Run: headless pygame with SDL's dummy video driver; simulated clock (each Clock.tick advances the game by its frame time, no real sleeping); random seed 0; keys injected as events and as key.get_pressed() state; mouse plan: one left click at the window centre at the start of phase 2, then a move to the lower-right quarter at the start of phase 3; restart key R tapped at the start of phases 3 and 4.
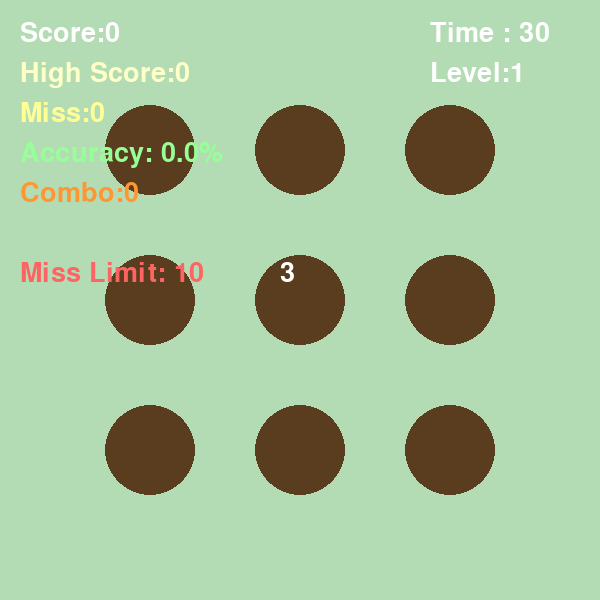
Frame 1 of 4 · flips 1–60 · no input
Frame 2 of 4 · flips 61–180 · clicked the window centre · tapped SPACE, RETURN · held RIGHT (→), D · screen unchanged from frame 1, image omitted
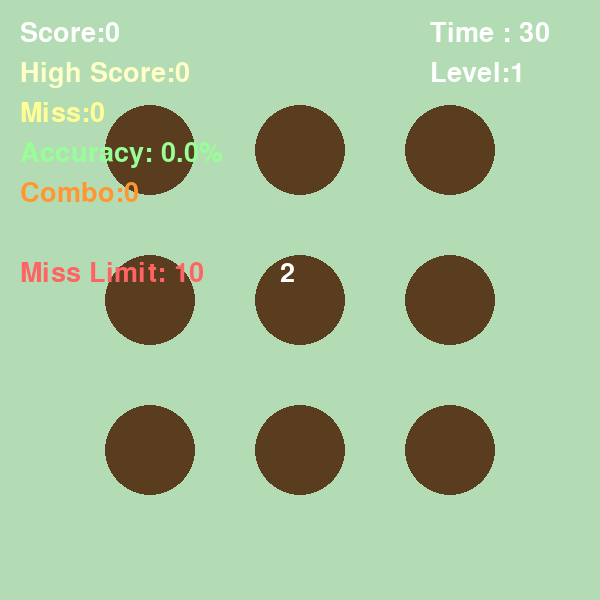
Frame 3 of 4 · flips 181–300 · moved the mouse to the lower-right quarter · tapped R · held DOWN (↓), S
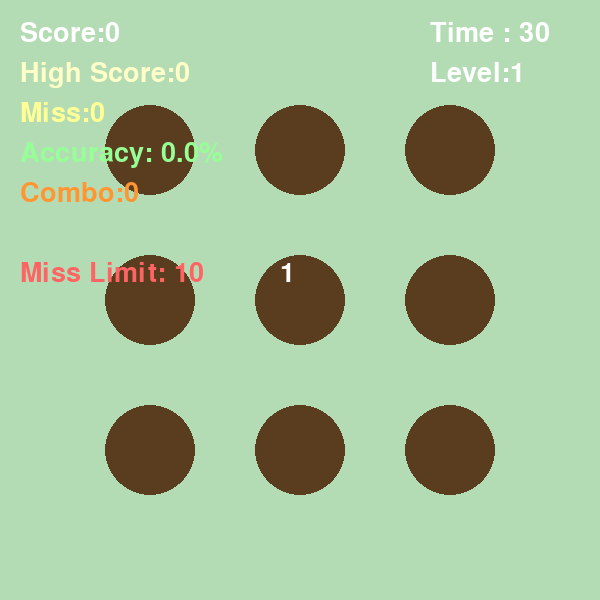
Frame 4 of 4 · flips 301–420 · tapped R · held LEFT (←), A, UP (↑), W

The pygame program that drew these frames:

import pygame
import random
pygame.init()
WIDTH = 600
HEIGHT = 600
screen = pygame.display.set_mode((WIDTH,HEIGHT))
pygame.display.set_caption("Whack-a-Mole")
clock = pygame.time.Clock()
font = pygame.font.Font(None,40)
MOLE_EVENT = pygame.USEREVENT + 1
mole_speed = 700
level = 1
pygame.time.set_timer(MOLE_EVENT, mole_speed)
holes = [
    (150,150),(300,150),(450,150),
    (150,300),(300,300),(450,300),
    (150,450),(300,450),(450,450)
]
mole = random.choice(holes)
mole_type = "normal"
mole_score = 1
miss = 0
score = 0
MAX_MISS = 10
time_left = 30
countdown = 3
countdown_time = pygame.time.get_ticks()
game_started = False
hit = False
hit_time = 0
high_score = 0
game_over = False
max_combo = 0
combo = 0
combo_effect = False
combo_time = 0
show_plus = False
plus_x = 0
plus_y = 0
plus_time = 0
# 打擊特效
effect = False
effect_x = 0
effect_y = 0
effect_start_time = 0
effect_type = ""
TIMER_EVENT = pygame.USEREVENT + 2
running = True
while running:
    for event in pygame.event.get():
        if not game_started:
            current_time = pygame.time.get_ticks()
            if current_time - countdown_time >= 1000:
                countdown -= 1
                countdown_time = current_time
                if countdown == 0:
                    game_started = True
                    pygame.time.set_timer(TIMER_EVENT,1000)
        
        if event.type == MOLE_EVENT and not game_over:
            mole = random.choice(holes)

    # 隨機決定地鼠種類
            chance = random.randint(1, 100)

            if chance <= 10:
        # 10%：獎勵地鼠
                mole_type = "bonus"
                mole_score = 3
        # 10%炸彈
            elif chance <= 20:
                mole_type = "bomb"
                mole_score = 0

            elif chance <= 30:
        # 20%：快速地鼠
                mole_type = "fast"
                mole_score = 2

            else:
        # 70%：普通地鼠
                mole_type = "normal"
                mole_score = 1
        elif event.type == TIMER_EVENT:
            if time_left > 0:
                time_left -= 1
            if time_left == 0:
                game_over = True
                combo = 0
                if score>high_score:
                    high_score = score
        elif event.type == pygame.MOUSEBUTTONDOWN and not game_over and game_started:
            mouse_x, mouse_y = pygame.mouse.get_pos()

            distance = (
            (mouse_x - mole[0]) ** 2 +
            (mouse_y - mole[1]) ** 2
            ) ** 0.5

            if distance <= 30:
                if mole_type == "bomb":
                    game_over = True
                    combo = 0
                    if score > high_score:
                        high_score = score
                else:
                    score += mole_score
                    effect = True
                    effect_x = mole[0]
                    effect_y = mole[1]
                    effect_start_time = pygame.time.get_ticks()
                    
                    if score % 5 == 0 and mole_speed >= 20:
                        mole_speed -= 100
                        level += 1
                        pygame.time.set_timer(MOLE_EVENT,mole_speed)
        # 飄字
            show_plus = True
            plus_x = mole[0]
            plus_y = mole[1] - 20
            plus_time = pygame.time.get_ticks()

        # Combo
            combo += 1

            if combo >= 5:
                    combo_effect = True
                    combo_time = pygame.time.get_ticks()

            if combo > max_combo:
                max_combo = combo

        # 地鼠被打中的表情
                hit = True
                hit_time = pygame.time.get_ticks()

        # 換下一隻地鼠
                mole = random.choice(holes)
            else:
                miss += 1
                combo = 0
                if miss >= MAX_MISS:
                   game_over = True
        elif event.type == pygame.KEYDOWN:
            if game_over and event.key == pygame.K_r:
                score = 0
                time_left = 30
                max_combo = 0
                miss = 0
                hit = False
                combo_effect = False
                show_plus = False
                game_over = False
                mole = random.choice(holes)
                mole_speed = 700
                level = 1
                pygame.time.set_timer(MOLE_EVENT,mole_speed)
        if event.type == pygame.QUIT:
            running = False
        if hit:
            if show_plus:
                plus_y -= 1
                if pygame.time.get_ticks() - plus_time > 500:
                    show_plus = False
            if combo_effect:
                if pygame.time.get_ticks() - combo_time > 500:
                    combo_effect = False
            if pygame.time.get_ticks() - hit_time > 200:
                hit = False
    screen.fill((180,220,180))
    for hole in holes:
        pygame.draw.circle(
            screen,
            (90,60,30),
            hole,
            45
        )
        score_text = font.render(
            f"Score:{score}",
            True,
            (255,255,255)
        )
        score_text2 = font.render(
            f"High Score:{high_score}",
            True,
            (255,255,200)
        )
        miss_text = font.render(
            f"Miss:{miss}",
            True,
            (255,255,150)
        )
        combo_text = font.render(
            f"Combo:{combo}",
            True,
            (255,150,50)
        )
        combo_final = font.render(
            f"Max Combo:{max_combo}",
            True,
            (255,200,0)
        )
        
    if hit:
        # 打擊特效
        if effect:
            effect_elapsed = pygame.time.get_ticks() - effect_start_time

            if effect_elapsed < 400:

                effect_radius = int(effect_elapsed / 2)

                if effect_type == "hit":
                    pygame.draw.circle(
                screen,
                (255, 255, 0),
                (effect_x, effect_y),
                effect_radius,
                5
            )
                elif effect_type == "bomb":
                    pygame.draw.circle(
                screen,
                (255, 80, 0),
                (effect_x, effect_y),
                effect_radius,
                8
            )

            pygame.draw.circle(
                screen,
                (255, 200, 0),
                (effect_x, effect_y),
                effect_radius // 2,
                4
            )

        else:
            effect = False
            pygame.draw.circle(
            screen,
            (120,80,40),
            mole,
            30
        )
    # 左眼 X
        pygame.draw.line(screen,(0,0,0),
            (mole[0]-14,mole[1]-12),
            (mole[0]-6,mole[1]-4),2)
        pygame.draw.line(screen,(0,0,0),
            (mole[0]-14,mole[1]-4),
            (mole[0]-6,mole[1]-12),2)
    # 右眼 X
        pygame.draw.line(screen,(0,0,0),
            (mole[0]+6,mole[1]-12),
            (mole[0]+14,mole[1]-4),2)
        pygame.draw.line(screen,(0,0,0),
            (mole[0]+6,mole[1]-4),
            (mole[0]+14,mole[1]-12),2)
    # 嘴巴
        pygame.draw.arc(
            screen,
            (0,0,0),
            (mole[0]-10,mole[1],20,10),
            3.14,
            6.28,
            2
        )
    elif game_started:
    # 原本活著的地鼠
        # 根據地鼠種類決定顏色
        if mole_type == "normal":
            mole_color = (120,80,40)

        elif mole_type == "fast":
            mole_color = (220,80,80)
        elif mole_type == "bonus":
            mole_color = (255,200,50)
        elif mole_type == "bomb":
            mole_color = (30,30,30)

        pygame.draw.circle(
            screen,
            mole_color,
            mole,
            30
        )
        if mole_type == "bomb":
            pygame.draw.line(
                screen,
                (255,0,0),
                (mole[0],mole[1]-25),
                (mole[0]+10,mole[1]-35),
                4
            )
            pygame.draw.line(
                screen,
                (255,0,0),
                (mole[0]-10,mole[1]-10),
                (mole[0]+10,mole[1]+10),
                3
            )
            pygame.draw.line(
                screen,
                (255,0,0),
                (mole[0]+10,mole[1]-10),
                (mole[0]-10,mole[1]+10),
                3
            )
        pygame.draw.circle(
            screen,
            (255,255,255),
            (mole[0]-10,mole[1]-8),
            5
        )
        pygame.draw.circle(
            screen,
            (0,0,0),
            (mole[0]-10,mole[1]-8),
            2
        )
        pygame.draw.circle(
        screen,
        (255,255,255),
        (mole[0]+10,mole[1]-8),
        5
    )
        pygame.draw.circle(
        screen,
        (0,0,0),
        (mole[0]+10,mole[1]-8),
        2
    )
        pygame.draw.circle(
        screen,
        (255,120,120),
        (mole[0],mole[1]+1),
        4
    )
    screen.blit(score_text,(20,20))
    screen.blit(score_text2,(20,60))
    total = score + miss

    if total > 0:
        accuracy = score / total * 100
    else:
        accuracy = 0
    accuracy_text = font.render(
    f"Accuracy: {accuracy:.1f}%",
    True,
    (150,255,150)
    )
    screen.blit(accuracy_text,(20,140))
    screen.blit(combo_text,(20,180))
    screen.blit(miss_text,(20,100))
    miss_limit_text = font.render(
    f"Miss Limit: {MAX_MISS}",
    True,
    (255,100,100)
    )
    screen.blit(miss_limit_text,(20,260))
    time_text = font.render(
        f"Time : {time_left}",
        True,
        (255,255,255)
        )
    screen.blit(time_text,(430,20))
    level_text = font.render(
        f"Level:{level}",
        True,
        (255,255,255)
    )
    screen.blit(level_text,(430,60))
    if game_over:
        over = font.render(
            "GAME OVER",
            True,
            (255,0,0)
        )
        final = font.render(
            f"Final Score : {score}",
            True,
            (255,255,255)
        )
        restart = font.render(
            "Press R to Restart",
            True,
            (255,255,0)
        )
        screen.blit(over,(180,240))
        screen.blit(final,(180,290))
        screen.blit(restart,(140,340))
    if combo_effect:
        combo_text = font.render(
            f"COMBO{combo}!",
            True,
            (255,215,0)
        )
        screen.blit(combo_text,(170,180))
        screen.blit(combo_final,(170,330))
        screen.blit(combo_final,(20,220))
    if show_plus:
        plus_text = font.render(
        f"+{mole_score}",
        True,
        (255,255,0)
        )
        screen.blit(plus_text, (plus_x, plus_y))
    if not game_started:
        if countdown > 0:
            countdown_text = font.render(
                str(countdown),
                True,
                (255,255,255)
            )
        else:
            countdown_text = font.render(
                "GO!",
                True,
                (255,255,0)
            )
        screen.blit(countdown_text,(280,260))
    pygame.display.update()
    clock.tick(60)
pygame.quit()
